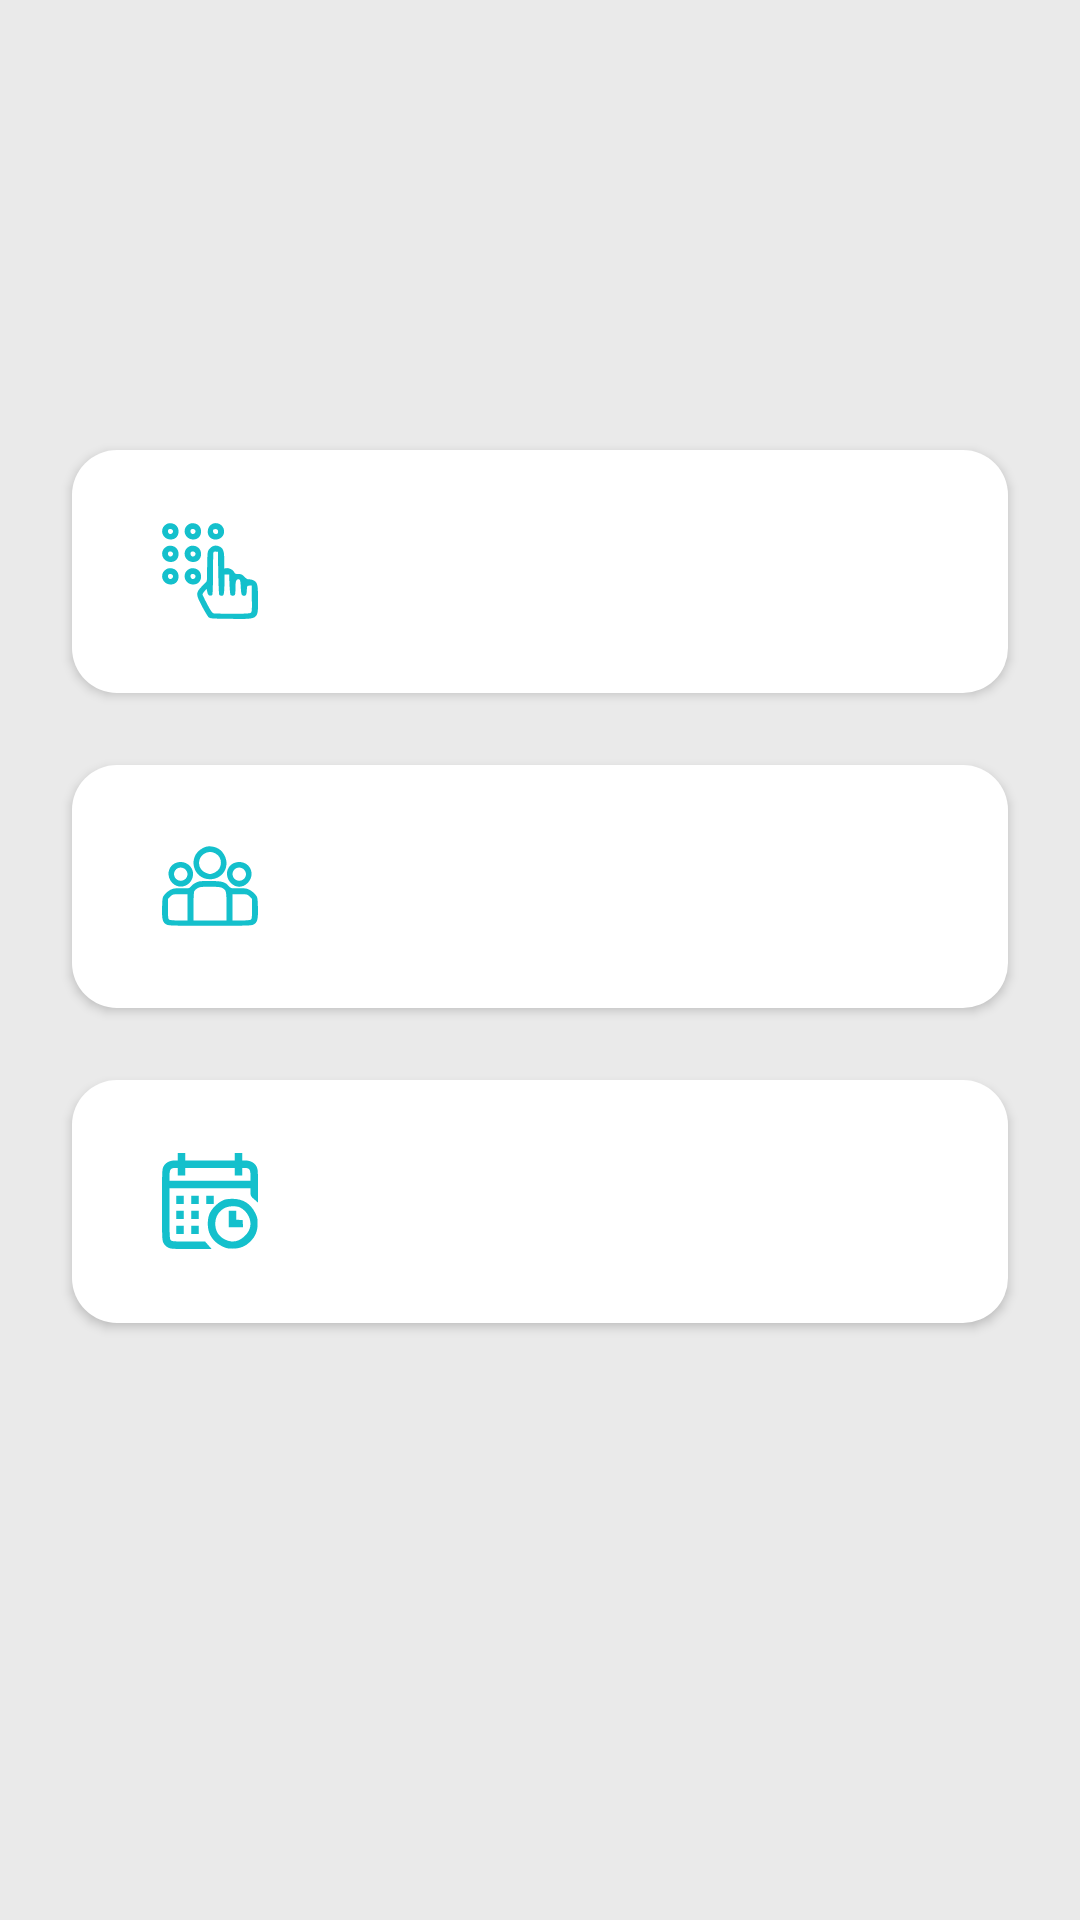

Layout XML and referenced resources for this Android screen:
<!-- AndroidManifest.xml: application theme Theme.AMSBCC -->
<!-- res/layout/fragment_view.xml -->
<?xml version="1.0" encoding="utf-8"?>
<FrameLayout xmlns:android="http://schemas.android.com/apk/res/android"
    xmlns:app="http://schemas.android.com/apk/res-auto"
    xmlns:tools="http://schemas.android.com/tools"
    android:layout_width="match_parent"
    android:layout_height="match_parent"
    tools:context=".ViewFrag">

    <androidx.constraintlayout.widget.ConstraintLayout
        android:layout_width="match_parent"
        android:layout_height="match_parent"
        android:background="@color/gray">

        <Button
            android:id="@+id/searchIDNew"
            android:layout_width="match_parent"
            android:layout_height="81dp"
            android:layout_marginStart="24dp"
            android:layout_marginTop="150dp"
            android:layout_marginEnd="24dp"
            android:background="@drawable/round_solid"
            android:drawableLeft="@drawable/icons_keypad"
            android:drawablePadding="200000dp"
            android:drawableTint="@color/light_b"
            android:fontFamily="sans-serif"
            android:gravity="right|center"
            android:paddingLeft="30dp"
            android:paddingRight="30dp"
            android:text="Search by Student ID"
            android:textAllCaps="false"
            android:textColor="@color/light_b"
            android:textSize="20dp"
            android:theme="@style/solidBtn"
            app:layout_constraintEnd_toEndOf="parent"
            app:layout_constraintStart_toStartOf="parent"
            app:layout_constraintTop_toTopOf="parent" />

        <Button
            android:id="@+id/searchClassNew"
            android:layout_width="match_parent"
            android:layout_height="81dp"
            android:layout_marginStart="24dp"
            android:layout_marginTop="24dp"
            android:layout_marginEnd="24dp"
            android:background="@drawable/round_solid"
            android:drawableLeft="@drawable/icons_group"
            android:drawablePadding="200000dp"
            android:drawableTint="@color/light_b"
            android:fontFamily="sans-serif"
            android:gravity="right|center"
            android:paddingLeft="30dp"
            android:paddingRight="30dp"
            android:text="Search by Class"
            android:textAllCaps="false"
            android:textColor="@color/light_b"
            android:textSize="20dp"
            android:theme="@style/solidBtn"
            app:layout_constraintEnd_toEndOf="parent"
            app:layout_constraintStart_toStartOf="parent"
            app:layout_constraintTop_toBottomOf="@+id/searchIDNew" />

        <Button
            android:id="@+id/searchDateNew"
            android:layout_width="match_parent"
            android:layout_height="81dp"
            android:layout_marginStart="24dp"
            android:layout_marginTop="24dp"
            android:layout_marginEnd="24dp"
            android:background="@drawable/round_solid"
            android:drawableLeft="@drawable/icons_calendar"
            android:drawablePadding="200000dp"
            android:drawableTint="@color/light_b"
            android:fontFamily="sans-serif"
            android:gravity="right|center"
            android:paddingLeft="30dp"
            android:paddingRight="30dp"
            android:text="Search by Date"
            android:textAllCaps="false"
            android:textColor="@color/light_b"
            android:textSize="20dp"
            android:theme="@style/solidBtn"
            app:layout_constraintEnd_toEndOf="parent"
            app:layout_constraintStart_toStartOf="parent"
            app:layout_constraintTop_toBottomOf="@+id/searchClassNew" />
    </androidx.constraintlayout.widget.ConstraintLayout>
</FrameLayout>
<!-- resources referenced by this layout -->
<resources>
  <color name="gray">#50BDBDBD</color>
  <color name="light_b">#FF14C0CC</color>
  <!-- drawable icons_calendar: vector/xml drawable (drawable, 2704 chars, omitted) -->
  <!-- drawable icons_group: vector/xml drawable (drawable, 2115 chars, omitted) -->
  <!-- drawable icons_keypad: vector/xml drawable (drawable, 3359 chars, omitted) -->
  <!-- drawable round_solid (drawable) -->
  <?xml version="1.0" encoding="utf-8"?>
  <shape xmlns:android="http://schemas.android.com/apk/res/android">
      <solid android:color="@color/white"/>
      <corners
          android:radius="15dp"
          />
  
  
  </shape>
  <style name="solidBtn" parent="Theme.MaterialComponents.DayNight.NoActionBar">
          
          <item name="colorPrimary">@color/white</item>
          <item name="colorPrimaryVariant">@color/white</item>
          <item name="colorOnPrimary">@color/white</item>
          
          <item name="colorSecondary">@color/teal_200</item>
          <item name="colorSecondaryVariant">@color/teal_700</item>
          <item name="colorOnSecondary">@color/black</item>
          
          <item name="android:statusBarColor">@color/white</item>
          
      </style>
  <style name="Theme.AMSBCC" parent="Theme.MaterialComponents.DayNight.NoActionBar">
          
          <item name="colorPrimary">@color/purple_500</item>
          <item name="colorPrimaryVariant">@color/purple_700</item>
          <item name="colorOnPrimary">@color/white</item>
          
          <item name="colorSecondary">@color/teal_200</item>
          <item name="colorSecondaryVariant">@color/teal_700</item>
          <item name="colorOnSecondary">@color/black</item>
          
          <item name="android:statusBarColor">@color/white</item>
          
      </style>
  <color name="white">#FFFFFFFF</color>
  <color name="teal_200">#FF14C0CC</color>
  <color name="teal_700">#FF018786</color>
  <color name="black">#FF000000</color>
  <color name="purple_500">#FF14C0CC</color>
  <color name="purple_700">#FF14C0CC</color>
</resources>
